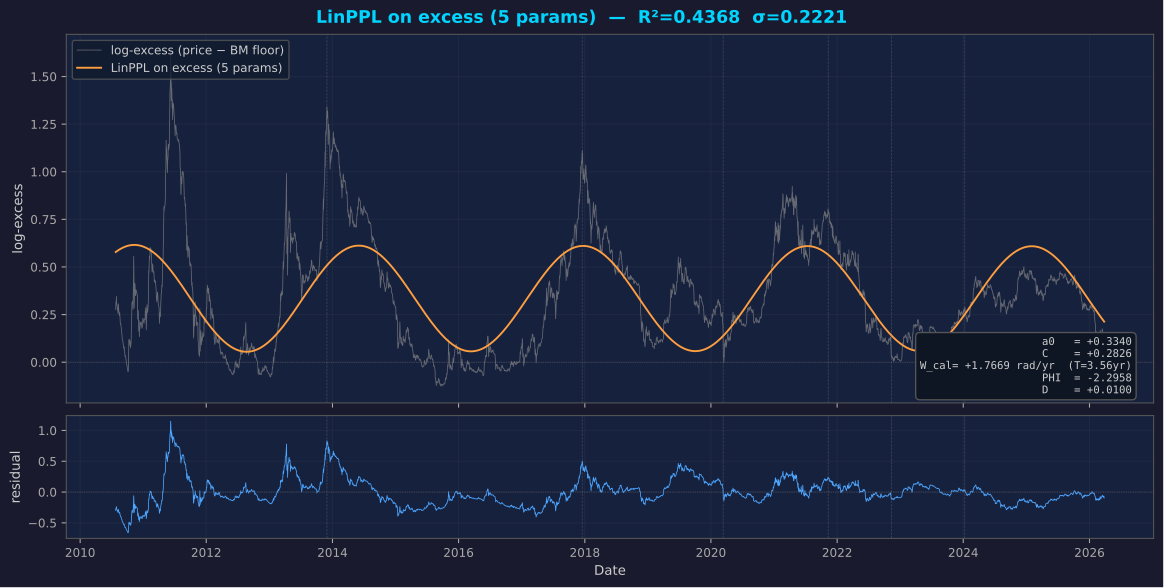

Data behind this chart, as committed beside it:
date, years, excess, fit, residual
2010-07-26, 1.002, 0.2763, 0.5785, -0.3022
2010-07-27, 1.005, 0.3151, 0.5792, -0.264
2010-07-28, 1.008, 0.304, 0.5798, -0.2758
2010-07-29, 1.01, 0.3254, 0.5805, -0.2551
2010-07-30, 1.013, 0.3453, 0.5812, -0.2359
2010-07-31, 1.016, 0.3176, 0.5818, -0.2642
2010-08-01, 1.018, 0.3015, 0.5825, -0.281
2010-08-02, 1.021, 0.3016, 0.5831, -0.2815
2010-08-03, 1.024, 0.2944, 0.5837, -0.2893
2010-08-04, 1.027, 0.2843, 0.5844, -0.3001
2010-08-05, 1.029, 0.2735, 0.585, -0.3115
2010-08-06, 1.032, 0.2813, 0.5856, -0.3043
2010-08-07, 1.035, 0.2652, 0.5862, -0.321
2010-08-08, 1.038, 0.2562, 0.5868, -0.3306
2010-08-09, 1.04, 0.284, 0.5874, -0.3035
2010-08-10, 1.043, 0.3062, 0.588, -0.2818
2010-08-11, 1.046, 0.2989, 0.5886, -0.2897
2010-08-12, 1.049, 0.282, 0.5892, -0.3072
2010-08-13, 1.051, 0.2646, 0.5898, -0.3252
2010-08-14, 1.054, 0.2652, 0.5903, -0.3252
2010-08-15, 1.057, 0.254, 0.5909, -0.3369
2010-08-16, 1.06, 0.245, 0.5914, -0.3464
2010-08-17, 1.062, 0.2492, 0.592, -0.3429
2010-08-18, 1.065, 0.2602, 0.5925, -0.3323
2010-08-19, 1.068, 0.2421, 0.5931, -0.351
2010-08-20, 1.071, 0.2268, 0.5936, -0.3668
2010-08-21, 1.073, 0.2185, 0.5941, -0.3757
2010-08-22, 1.076, 0.1992, 0.5947, -0.3954
2010-08-23, 1.079, 0.2033, 0.5952, -0.3918
2010-08-24, 1.081, 0.2027, 0.5957, -0.393
2010-08-25, 1.084, 0.1946, 0.5962, -0.4016
2010-08-26, 1.087, 0.1846, 0.5967, -0.4121
2010-08-27, 1.09, 0.1771, 0.5972, -0.4201
2010-08-28, 1.092, 0.1737, 0.5977, -0.4239
2010-08-29, 1.095, 0.166, 0.5981, -0.4322
2010-08-30, 1.098, 0.1511, 0.5986, -0.4475
2010-08-31, 1.101, 0.1453, 0.5991, -0.4538
2010-09-01, 1.103, 0.1253, 0.5995, -0.4742
2010-09-02, 1.106, 0.1209, 0.6, -0.4791
2010-09-03, 1.109, 0.1202, 0.6004, -0.4803
2010-09-04, 1.112, 0.1126, 0.6009, -0.4883
2010-09-05, 1.114, 0.1111, 0.6013, -0.4903
2010-09-06, 1.117, 0.1041, 0.6018, -0.4977
2010-09-07, 1.12, 0.09548, 0.6022, -0.5067
2010-09-08, 1.123, 0.08869, 0.6026, -0.5139
2010-09-09, 1.125, 0.08545, 0.603, -0.5176
2010-09-10, 1.128, 0.07537, 0.6034, -0.528
2010-09-11, 1.131, 0.08334, 0.6038, -0.5205
2010-09-12, 1.133, 0.07116, 0.6042, -0.533
2010-09-13, 1.136, 0.06617, 0.6046, -0.5384
2010-09-14, 1.139, 0.07808, 0.605, -0.5269
2010-09-15, 1.142, 0.05094, 0.6053, -0.5544
2010-09-16, 1.144, 0.05052, 0.6057, -0.5552
2010-09-17, 1.147, 0.03588, 0.6061, -0.5702
2010-09-18, 1.15, 0.02914, 0.6064, -0.5773
2010-09-19, 1.153, 0.035, 0.6068, -0.5718
2010-09-20, 1.155, 0.03383, 0.6071, -0.5733
2010-09-21, 1.158, 0.03096, 0.6074, -0.5765
2010-09-22, 1.161, 0.02072, 0.6078, -0.587
2010-09-23, 1.164, 0.01645, 0.6081, -0.5916
... 5,664 more rows
